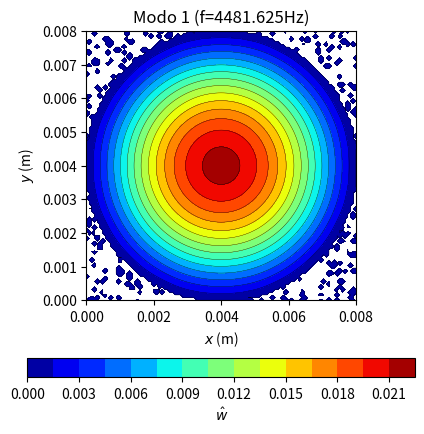

Python code for this plot: (Note: this script raises an exception after producing the figure.)
import numpy as np
import scipy as sp
import matplotlib.pyplot as plt

big_number = 1e6

class MembranaElastica:
    def __init__(self, N, R:float):
        self.N = N
        self.nunk = N*N

        self.R = R
        
        self.h = 2 * R / (N - 1)
        self.h_sq = self.h * self.h
        
        self.e = 0.1e-3
        self.sigma = 200
        self.rho = 900

        self.K = None
        self.M = None

        self.build_laplacian()

    def ij2n(self, i:int, j:int):
        return i + j * self.N

    def build_laplacian(self):
        N = self.N
        nunk = self.nunk

        h_sq_hat = 4.0 / ((N-1)*(N-1))

        d1 = 4.0*np.ones(nunk)
        d2 = -np.ones(nunk-1)
        d3 = -np.ones(nunk-N)
        
        K = 1.0 / h_sq_hat * sp.sparse.diags([d3, d2, d1, d2, d3], [-N, -1, 0, 1, N], format='csr')
        
        Iden = big_number * sp.sparse.identity(nunk, format='csr')
        
        for k in range(0,N):
            Ic = self.ij2n(0,k)
            K[Ic,:], K[:,Ic] = Iden[Ic,:], Iden[:,Ic]
            
            Ic = self.ij2n(N-1,k)
            K[Ic,:], K[:,Ic] = Iden[Ic,:], Iden[:,Ic]
        
        for k in range(0,N):
            Ic = self.ij2n(k,0)
            K[Ic,:], K[:,Ic] = Iden[Ic,:], Iden[:,Ic]
            
            Ic = self.ij2n(k,N-1)
            K[Ic,:], K[:,Ic] = Iden[Ic,:], Iden[:,Ic]
        
        h_hat = 2 / (N - 1)

        for i in range(0, N):
            for j in range(0, N):
                x = i * h_hat - 1.0
                y = j * h_hat - 1.0

                dist_squared = x*x + y*y

                if dist_squared > 1.0:
                    Ic = self.ij2n(i,j)
                    K[Ic,:], K[:,Ic] = Iden[Ic,:], Iden[:,Ic]

        M = sp.sparse.identity(nunk, format='csr')

        self.K = K
        self.M = M

        return self.K, self.M
    
    def solve_modes_adimensional(self, nmodes=None):
        assert(not(self.K is None or self.M is None))

        if nmodes is not None:
            Lam, modes = sp.sparse.linalg.eigsh(self.K, k=nmodes, M=self.M, which='SM', tol=1e-9)
        else:
            Lam, modes = sp.linalg.eigh(self.K.todense(), self.M.todense())

        idx = np.argsort(Lam)
        Lam = np.real(Lam[idx])
        modes = modes[:, idx]

        omegas = np.sqrt(Lam)
        freqs = omegas / (2 * np.pi)

        return freqs, omegas, modes
    
    def solve_modes(self, nmodes=None):
        freqs, omegas, modes = self.solve_modes_adimensional(nmodes)

        R = self.R
        sigma = self.sigma
        rho = self.rho
        e = self.e
        h_sq = self.h_sq

        scale = np.sqrt(sigma/(rho * e * R * R))

        omegas *= scale
        freqs *= scale

        return freqs, omegas, modes

    def plot_modes(self, nmodes=10, flag_type='contour'):
        freq, _, modes = self.solve_modes(nmodes)

        for i in range(modes.shape[1]):
            mode = modes[:, i]
            f = freq[i]

            if flag_type == 'contour':
                self._plot_contour(mode, f, i+1)
            elif flag_type == 'surface':
                self._plot_surface(mode, f, i+1)

    def plot_solution(self, solution, f, flag_type='contour'):
        if flag_type == 'contour':
            self._plot_contour(solution, f)
        elif flag_type == 'surface':
            self._plot_surface(solution, f)

    def _plot_contour(self, solution, f, n=None):
        N = self.N
        R = self.R

        x = np.linspace(0.0, 2 * R, N)
        y = np.linspace(0.0, 2 * R, N)

        X, Y = np.meshgrid(x, y)
        Z = solution.reshape(N, N)
        
        fig, ax = plt.subplots(figsize=(5,5))
        
        ax.set_aspect('equal')

        if n is not None:
            ax.set(xlabel='$x$ (m)', ylabel='$y$ (m)', title=f'Modo {n} (f={f:.3f}Hz)')
        else:
            ax.set(xlabel='$x$ (m)', ylabel='$y$ (m)', title=f'f={f:.3f}Hz')
        
        im = ax.contourf(X, Y, Z, 20, cmap='jet')
        im2 = ax.contour(X, Y, Z, 20, linewidths=0.25, colors='k')
        
        cbar = fig.colorbar(im, ax=ax, orientation='horizontal')
        cbar.set_label("$\\hat w$")
        
        if n is not None:
            plt.savefig(f"imagens/membrana elástica/Exercício 2/Modo {n}.png")
        else:
            plt.show()

    def _plot_surface(self, mode, f, n):
        N = self.N
        R = self.R

        x = np.linspace(0.0, 2 * R, N)
        y = np.linspace(0.0, 2 * R, N)
        
        X, Y = np.meshgrid(x, y)
        Z = mode.reshape(N, N)
        
        fig, ax = plt.subplots(subplot_kw={"projection": "3d"}, figsize=(5,5))
        surf = ax.plot_surface(X, Y, Z, cmap='jet')
        ax.set(xlabel='$x$ (m)', ylabel='$y$ (m)', zlabel='$\\hat w$', title=f'Modo {n} (f={f:.3f}Hz)')
        
        cbar = fig.colorbar(surf, ax=ax, shrink=0.5)
        cbar.set_label("$\\hat w$")

        if n is not None:
            plt.savefig(f"imagens/membrana elástica/Exercício 2/Modo {n}.png")
        else:
            plt.show()

def ex_02():
    R = 0.4e-2
    grids = range(21, 102, 20)

    print("Tabela das frequências fundamentais da membrana (Hz)")

    print("-"*124)
    print("| Modo".ljust(13), end="|")

    for i in range(1, 11):
        print(f" {i}".ljust(10), end="|")

    print()
    print("-"*124)

    for N in grids:
        membrana = MembranaElastica(N, R)
        freqs, _, _ = membrana.solve_modes(10)

        print(f"| ({N},{N})".ljust(13), end="|")

        for f in freqs:
            print(f" {f:.4f}".ljust(10), end="|")

        print()

    print("-"*124)
    
    membrana = MembranaElastica(101, R)
    membrana.plot_modes(10)

def ex_04():
    R = 0.4e-2
    N = 101
    membrana = MembranaElastica(N, R)

    x_hat = np.linspace(0, 2, N)
    y_hat = np.linspace(0, 2, N)

    X, Y = np.meshgrid(x_hat, y_hat)
    Z_matrix = (X - 0.5)**2 + (Y - 0.5)**2

    dist_sq = (X - 1.0)**2 + (Y - 1.0)**2
    Z_matrix[dist_sq > 1.0] = 0.0

    Z = Z_matrix.flatten()

    _, omegas_hat, modes = membrana.solve_modes_adimensional(5000)
    alphas = modes.T @ Z

    omega_star_hat = 100
    beta = 0.1

    denominador = np.sqrt((omegas_hat**2 - omega_star_hat**2)**2 + (beta * omega_star_hat)**2)
    ci = alphas / denominador

    series = modes @ ci

    membrana.plot_solution(series, 2 * np.pi / omega_star_hat)
    
def ex_05():
    R = 0.4e-2
    N = 101
    membrana = MembranaElastica(N, R)

    x_hat = np.linspace(0, 2, N)
    y_hat = np.linspace(0, 2, N)

    X, Y = np.meshgrid(x_hat, y_hat)
    Z_matrix = (X - 0.5)**2 + (Y - 0.5)**2

    dist_sq = (X - 1.0)**2 + (Y - 1.0)**2
    Z_matrix[dist_sq > 1.0] = 0.0
    
    Z = Z_matrix.flatten()

    _, omegas_hat, modes = membrana.solve_modes_adimensional()
    alphas = modes.T @ Z

    beta_values = [0.01, 0.1, 1]
    ws_hat_range = np.linspace(0.5, 100, 5000)

    plt.figure(figsize=(10, 6))
    colors = ['red', 'magenta', 'green']

    for beta, color in zip(beta_values, colors):
        Ae_list = []
        for ws_hat in ws_hat_range:
            denominador = np.sqrt((omegas_hat**2 - ws_hat**2)**2 + (beta * ws_hat)**2)
            ci = alphas / denominador
            
            Ae = 0.25 * np.sum((ci**2) * (omegas_hat**2))
            Ae_list.append(Ae)
        
        plt.loglog(ws_hat_range, Ae_list, label=f'$\\beta = {beta}$', color=color, lw=1.5)

    plt.xlabel("$\\hat{\\omega}_*$")
    plt.ylabel("Energia média")

    plt.ylim(1e-1, 1e5)

    plt.grid(True, which="both", ls="-", alpha=0.3)
    plt.legend()
    plt.show()

def main():
    ex_02()
    ex_04()
    ex_05()

if __name__ == "__main__":
    main()
